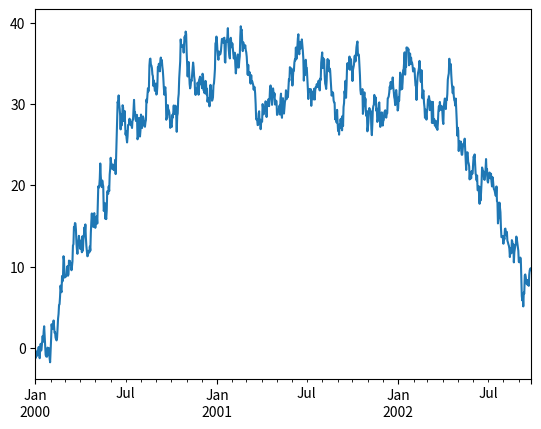
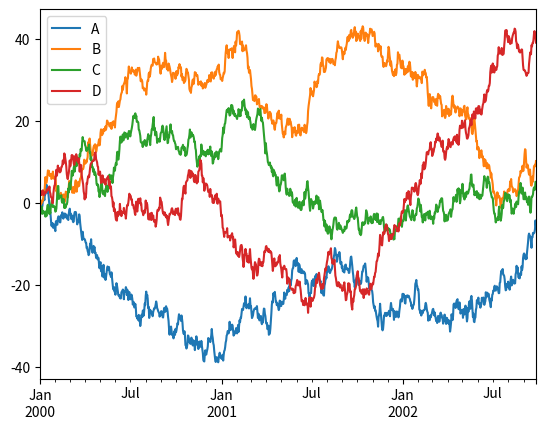

Python code for these plots, in order:
#!/usr/bin/env python
# encoding: utf-8
#@version: 0.0.1
#@author: zhangwuhui212
#@license: default 
#@contact: zhangwuhui212@163.com
#@site: 
#@software: PyCharm
#@file: test_dataframe.py
#@time: 2018/8/5 13:25

import numpy as np
import pandas as pd
import matplotlib.pyplot as plt

def create_dataframe_1():
    dates = pd.date_range('20130101', periods=6)
    #print(dates)

    df = pd.DataFrame(np.random.randn(6, 4), index=dates, columns=list('ABCD'))
    print(df)
    #print(df.head())
    #print(df.tail(3))
    # print(df.index)
    # print(df.columns)
    # print(df.values)
    # print(df.describe())
    # print(df.T)#Transposing your data
    # print(df.sort_index(axis=1, ascending=False))#Sorting by an axis
    # print(df.sort_values(by='B'))#Sorting by values:
    #print(df['A'])
    #print(df[0:2])
    print(df.apply(lambda x: x.max() - x.min()))


def create_dataframe_2():
    df = pd.DataFrame({'A': 1.,
                        'B': pd.Timestamp('20130102'),
                        'C': pd.Series(1, index=list(range(4)), dtype='float32'),
                        'D': np.array([3] * 4, dtype='int32'),
                        'E': pd.Categorical(["test", "train", "test", "train"]),
                        'F': 'foo'})
    print(df)

def merge():
    left = pd.DataFrame({'key': ['foo', 'foo'], 'lval': [1, 2]})
    print(left)
    right = pd.DataFrame({'key': ['foo', 'foo'], 'rval': [4, 5]})
    print(right)
    mm = pd.merge(left, right, on='key')
    print(mm)

def merge_1():
    left = pd.DataFrame({'key': ['foo', 'bar'], 'lval': [1, 2]})
    print(left)
    right = pd.DataFrame({'key': ['foo', 'bar'], 'rval': [4, 5]})
    print(right)
    mm = pd.merge(left, right, on='key')
    print(mm)

def Plotting():
    ts = pd.Series(np.random.randn(1000), index=pd.date_range('1/1/2000', periods=1000))
    ts = ts.cumsum()
    ts.plot()
    df = pd.DataFrame(np.random.randn(1000, 4), index=ts.index, columns = ['A', 'B', 'C', 'D'])
    df = df.cumsum()
    plt.figure()
    df.plot()
    plt.legend(loc='best')
    plt.show()

if __name__ == '__main__':
    Plotting()
